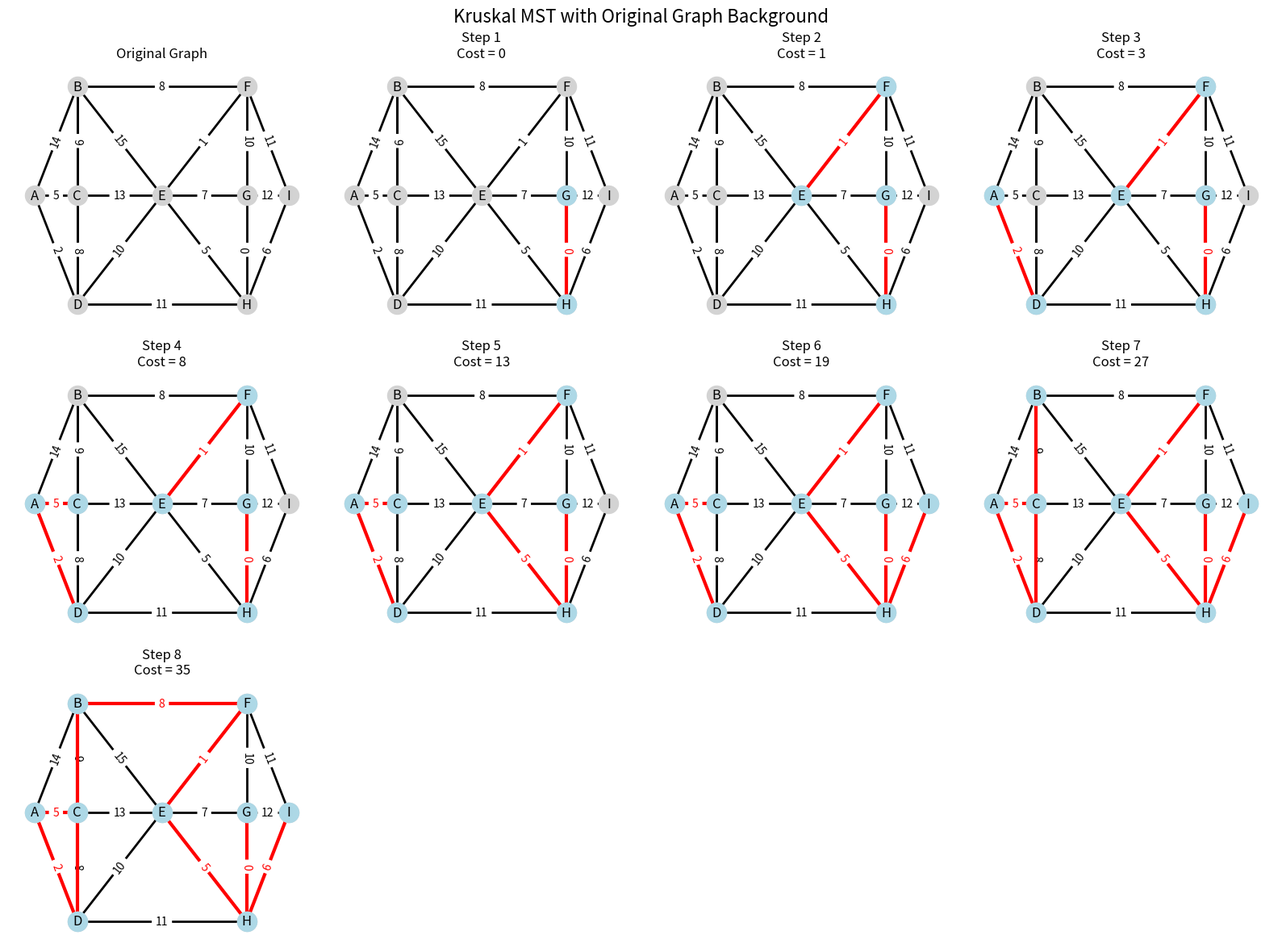

Source code (Python):
import networkx as nx
import matplotlib.pyplot as plt

# ----- GRAPH -----
edges = [
    ('A','B',14),
    ('A','C',5),
    ('A','D',2),
    ('B','C',9),
    ('B','D',8),
    ('B','F',8),
    ('B','E',15),
    ('C','D',8),
    ('C','E',13),
    ('D','E',10),
    ('D','H',11),
    ('E','F',1),
    ('E','G',7),
    ('E','H',5),
    ('H','I',6),
    ('G','H',0),
    ('G','F',10),
    ('G','I',12),
    ('F','I',11)
]

G = nx.Graph()
G.add_weighted_edges_from(edges)

pos = {
    'A': (-3, 0),
    'B': (-2, 1),
    'C': (-2, 0),
    'D': (-2, -1),
    'E': (0, 0),
    'F': (2, 1),
    'G': (2, 0),
    'H': (2, -1),
    'I': (3, 0)
}

edges_sorted = sorted(edges, key=lambda x: x[2])

mst = nx.Graph()
steps = []
costs = []
total = 0

for u, v, w in edges_sorted:
    mst.add_edge(u, v, weight=w)

    if nx.is_forest(mst):
        total += w
        steps.append(list(mst.edges(data=True)))
        costs.append(total)
    else:
        mst.remove_edge(u, v)

plt.figure(figsize=(16, 12))

plt.subplot(3, 4, 1)
nx.draw(G, pos, with_labels=True,
        node_color='lightgray',
        edge_color='black', width=2)

labels = nx.get_edge_attributes(G, 'weight')
nx.draw_networkx_edge_labels(G, pos, edge_labels=labels)

plt.title("Original Graph")

# MST STEPS
for i, step in enumerate(steps):
    plt.subplot(3, 4, i+2)

    # Draw original graph edges and nodes
    nx.draw(G, pos, with_labels=True,
            node_color='lightgray',
            edge_color='black', width=2)
    nx.draw_networkx_edge_labels(G, pos, edge_labels=labels)

    # Overlay MST edges in red
    H = nx.Graph()
    H.add_edges_from([(u, v) for u, v, _ in step])

    nx.draw(H, pos,
            node_color='lightblue',
            edge_color='red', width=3)

    step_labels = {(u, v): w['weight'] for u, v, w in step}
    nx.draw_networkx_edge_labels(H, pos, edge_labels=step_labels, font_color='red')

    plt.title(f"Step {i+1}\nCost = {costs[i]}")

plt.suptitle("Kruskal MST with Original Graph Background", fontsize=16)
plt.tight_layout()
plt.show()

print("MST edges:")
for u, v, w in mst.edges(data=True):
    print(f"{u}-{v} : {w['weight']}")

print("Total Cost:", total)
